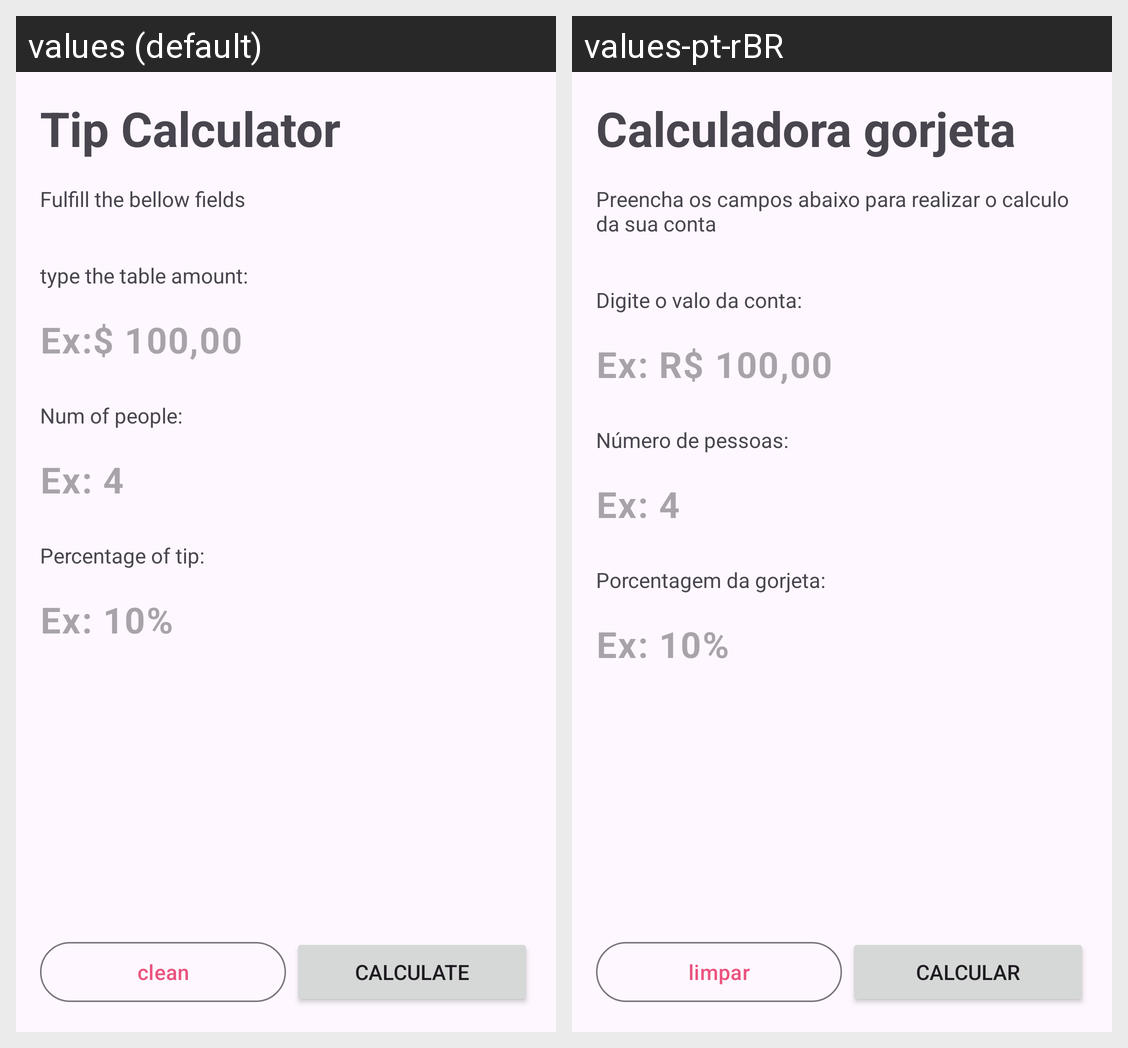

Strings drawn on this Android screen and how each of the app's shown locales translates them:
Android screen res/layout/activity_main.xml rendered under 2 locales, left to right: values (default), values-pt-rBR. Device: Nexus 5 (rendered at 1080×1920; each locale shown at half size, 540×960, under a caption strip naming it); theme Theme.Goljeta.
Strings drawn on this screen, with the default value and each locale's value (text and hints the layout hard-codes, and strings that could not be matched under every locale, appear in the picture but are not listed):

app_name
  values: Tip Calculator
  values-pt-rBR: Calculadora gorjeta

main_subtitle
  values: Fulfill the bellow fields
  values-pt-rBR: Preencha os campos abaixo para realizar o calculo da sua conta

table_amount_label
  values: type the table amount:
  values-pt-rBR: Digite o valo da conta:

table_amount_hint
  values: Ex:$ 100,00
  values-pt-rBR: Ex: R$ 100,00

num_people_label
  values: Num of people:
  values-pt-rBR: Número de pessoas:

num_of_people_hint
  values: Ex: 4
  values-pt-rBR: Ex: 4

percentage_label
  values: Percentage of tip:
  values-pt-rBR: Porcentagem da gorjeta:

percentage_tip_hint
  values: Ex: 10%
  values-pt-rBR: Ex: 10%

clean
  values: clean
  values-pt-rBR: limpar

calculate
  values: calculate
  values-pt-rBR: calcular
